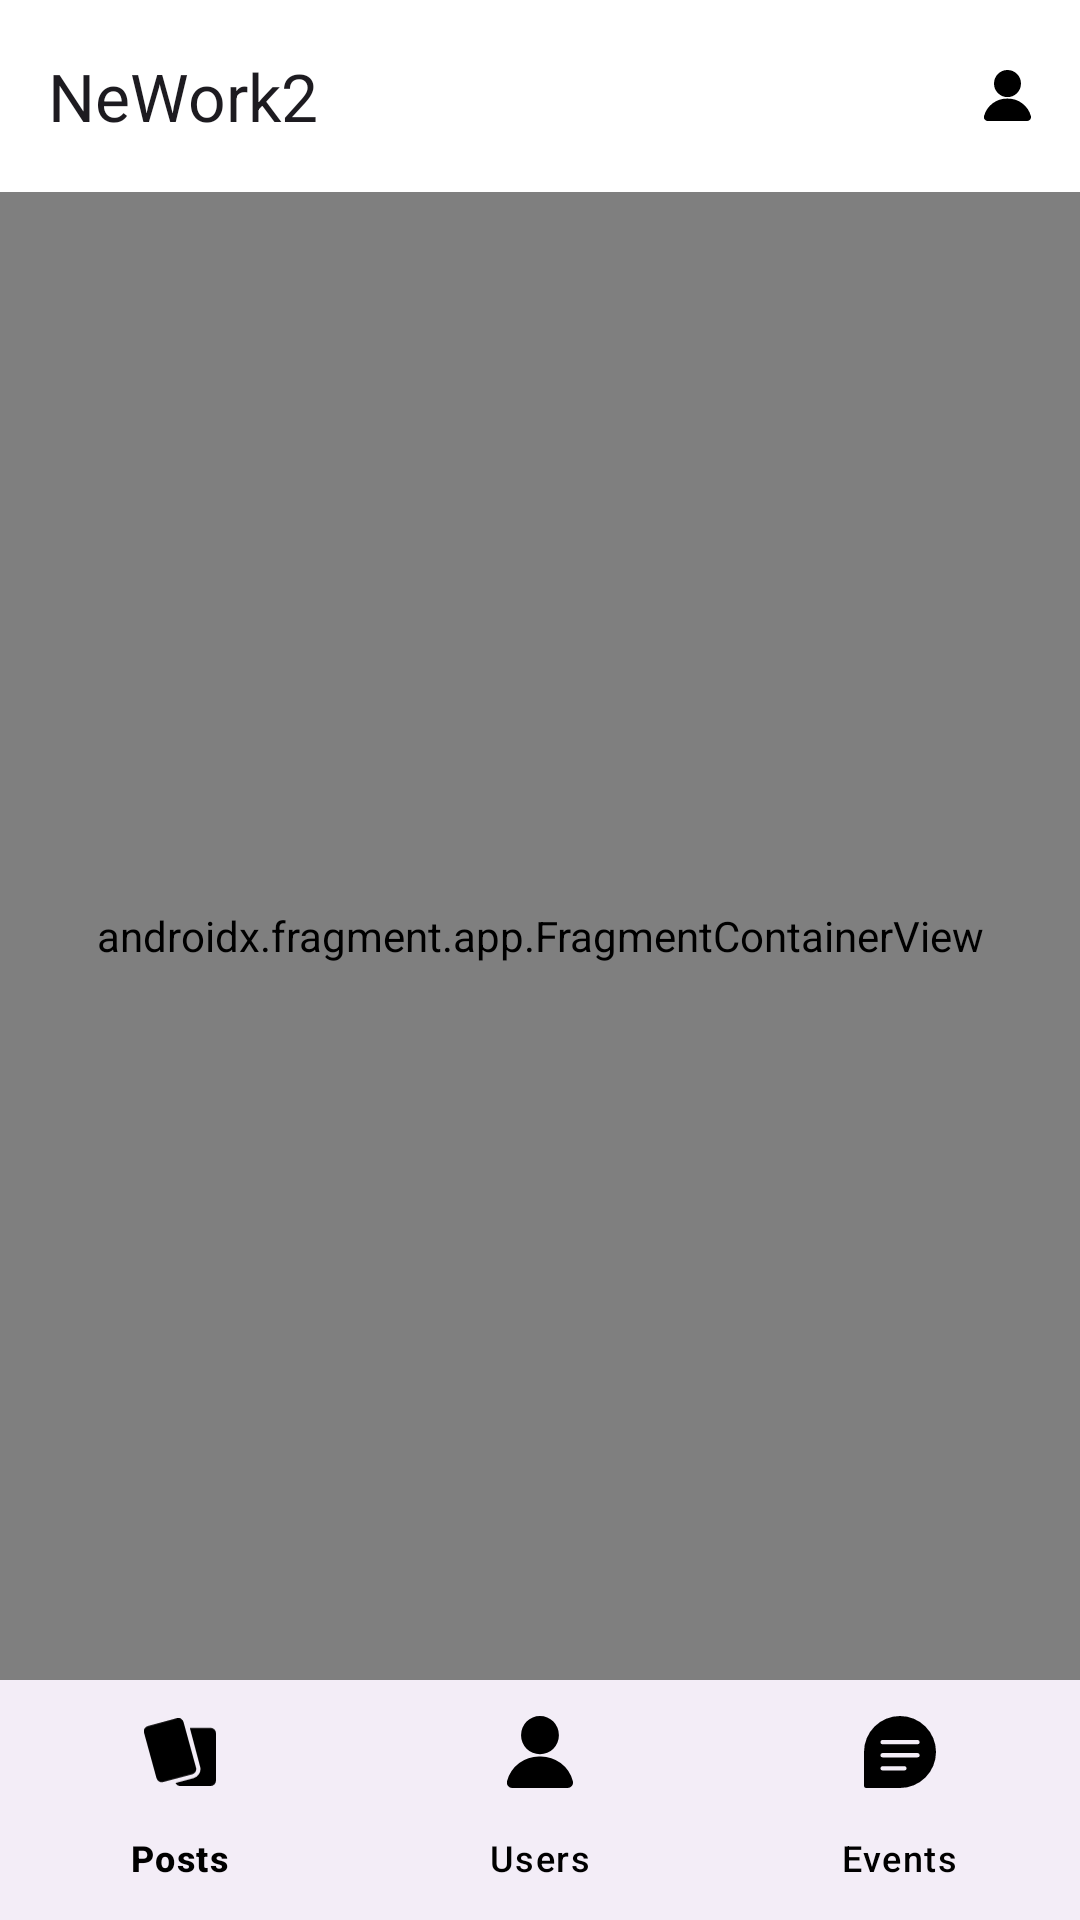

This screen was rendered from an Android layout file. Write that file and the resources it references.
<!-- AndroidManifest.xml: application theme Theme.NeWork2 -->
<!-- res/layout/fragment_feed.xml -->
<?xml version="1.0" encoding="utf-8"?>
<androidx.constraintlayout.widget.ConstraintLayout xmlns:android="http://schemas.android.com/apk/res/android"
    xmlns:app="http://schemas.android.com/apk/res-auto"
    xmlns:tools="http://schemas.android.com/tools"
    android:layout_width="match_parent"
    android:layout_height="match_parent"
    tools:context=".activity.FeedFragment">

    <com.google.android.material.appbar.MaterialToolbar
        android:id="@+id/topAppBar"
        style="@style/Widget.Material3.AppBarLayout"
        android:layout_width="match_parent"
        android:layout_height="?actionBarSize"
        app:layout_constraintTop_toTopOf="parent"
        app:menu="@menu/top_bar_menu"
        app:title="@string/app_name" />

    <androidx.fragment.app.FragmentContainerView
        android:id="@+id/fragmentContainer"
        android:name="androidx.navigation.fragment.NavHostFragment"
        android:layout_width="match_parent"
        android:layout_height="0dp"
        app:layout_constraintBottom_toTopOf="@id/bottomNavigation"
        app:layout_constraintTop_toBottomOf="@id/topAppBar"
        app:navGraph="@navigation/nav_bottom_nav" />

    <com.google.android.material.bottomnavigation.BottomNavigationView
        android:id="@+id/bottomNavigation"
        style="@style/Widget.Material3.BottomNavigationView"
        android:layout_width="match_parent"
        android:layout_height="wrap_content"
        app:layout_constraintBottom_toBottomOf="parent"
        app:menu="@menu/bottom_navigation_menu" />

</androidx.constraintlayout.widget.ConstraintLayout>
<!-- resources referenced by this layout -->
<resources>
  <string name="app_name" translatable="false">NeWork2</string>
  <style name="Theme.NeWork2" parent="Base.Theme.NeWork2" />
  <color name="my_app_primary">#2F4F4F</color>  // Основной цвет для кнопок
  <color name="my_app_primary_dark">#3700B3</color>  // Пример темно-красного цвета
  <color name="my_app_secondary">#03DAC6</color>  // Пример зеленого цвета
  <color name="my_app_background">#FFFFFF</color>  // задний фон
  <color name="my_app_error">#FF0000</color>  // Пример красного цвета для ошибок
  <color name="my_app_primary_variant">#2F4F4F</color> // Вариант основного цвета
  <color name="my_app_secondary_variant">#D8BFD8</color> // Вариант вторичного цвета
  <color name="my_app_surface">#FFFFFF</color> // Пример белого цвета для поверхностей
  <color name="my_app_on_primary">#FFFFFF</color> // Цвет надписей на кнопках
  <color name="my_app_on_secondary">#000000</color> // Пример черного цвета для вторичного цвета
  <color name="my_app_on_background">#000000</color> // Пример черного цвета для фона
  <color name="my_app_on_error">#FFFFFF</color> // Пример белого цвета для ошибок
  <color name="my_app_on_surface">#000000</color> // Пример черного цвета для поверхности
  <color name="mtrl_scrim">#80000000</color> // Пример полупрозрачного фона
  <color name="my_app_primary_inverse">#00FFFF</color> // Пример светло-голубого цвета
  <color name="my_app_primary_container">#6200EE</color> // Пример красного цвета для контейнера
  <color name="my_app_on_primary_container">#FFFFFF</color> // Пример белого цвета для контейнера
  <color name="my_app_secondary_container">#D8BFD8</color> // Пример зеленого цвета для контейнера
  <color name="my_app_on_secondary_container">#000000</color> // Пример черного цвета для контейнера
  <color name="my_app_tertiary">#D8BFD8</color> // Пример светло-зеленого цвета
  <color name="my_app_on_tertiary">#000000</color> // Пример черного цвета
  <color name="my_app_tertiary_container">#D8BFD8</color> // Пример светло-зеленого цвета для контейнера
  <color name="my_app_on_tertiary_container">#000000</color> // Пример черного цвета для третичного контейнера
  <color name="my_app_surface_variant">#F5F5F5</color> // Пример светло-серого цвета для поверхности
  <color name="my_app_on_surface_variant">#000000</color> // Пример черного цвета для поверхности
  <color name="my_app_inverse_surface">#FFFFFF</color> // Пример белого цвета для обратной поверхности
  <color name="my_app_inverse_on_surface">#000000</color> // Пример черного цвета для обратной поверхности
  <color name="my_app_outline">#000000</color> // Пример черного цвета для обводки
  <color name="my_app_error_container">#FF0000</color> // Пример красного цвета для контейнера ошибок
  <color name="my_app_on_error_container">#FFFFFF</color> // Пример белого цвета для контейнера ошибок
</resources>
